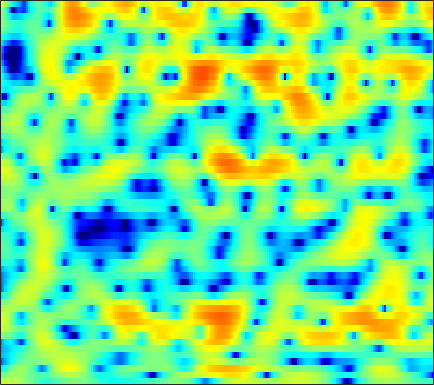

Source data for this figure (header and first rows):
2.3626, 2.4108, 2.4391, 2.419, 2.3744, 2.2742, 2.1206, 1.963, 1.6951, 1.3725, 0.98538, 0.65715, 0.17259, -0.36556, -0.79351, -1.4014, -2.0037, -2.4439, -2.9513, -3.3439, -3.5836, -3.6321, -3.528, -3.2695
-1.12, -0.6162, -0.04155, 0.4153, 0.6828, 0.9427, 1.09, 1.127, 1.079, 0.9236, 0.6656, 0.4081, -0.004762, -0.4803, -0.8598, -1.362, -1.814, -2.087, -2.314, -2.35, -2.175, -1.926, -1.468, -0.9219
-6.293, -5, -3.454, -2.122, -1.277, -0.3467, 0.3627, 0.7522, 1.088, 1.206, 1.103, 0.878, 0.3484, -0.4624, -1.293, -2.764, -4.756, -6.683, -9.634, -11.07, -8.706, -6.239, -3.438, -1.251
-11.83, -10.19, -8.233, -6.54, -5.451, -4.206, -3.175, -2.525, -1.816, -1.26, -0.8508, -0.6279, -0.4286, -0.3246, -0.2963, -0.3006, -0.3154, -0.3063, -0.2357, -0.07061, 0.2057, 0.4827, 0.9169, 1.393
-8.149, -7.745, -7.105, -6.406, -5.862, -5.129, -4.405, -3.887, -3.225, -2.61, -2.039, -1.645, -1.149, -0.6799, -0.3554, 0.04414, 0.4144, 0.6694, 0.9831, 1.266, 1.526, 1.705, 1.92, 2.102
-8.903, -8.441, -7.738, -7.084, -6.643, -6.13, -5.678, -5.357, -4.896, -4.343, -3.642, -3.042, -2.174, -1.271, -0.621, 0.194, 0.9159, 1.384, 1.912, 2.309, 2.586, 2.722, 2.808, 2.792
-9.815, -7.906, -6.336, -5.571, -5.443, -5.834, -6.945, -8.354, -11.21, -14.33, -12.48, -9.078, -5.297, -2.525, -0.9139, 0.7522, 1.997, 2.704, 3.388, 3.821, 4.017, 4.021, 3.832, 3.447
0.2722, 0.09834, -0.168, -0.5221, -0.8905, -1.55, -2.386, -3.095, -3.94, -4.359, -4.045, -3.304, -1.939, -0.4983, 0.4921, 1.63, 2.516, 3.002, 3.411, 3.546, 3.406, 3.111, 2.453, 1.46
3.246, 2.792, 2.16, 1.492, 0.9767, 0.2777, -0.3839, -0.8126, -1.262, -1.477, -1.369, -1.115, -0.6037, 0.01734, 0.4899, 1.097, 1.598, 1.886, 2.093, 2.07, 1.785, 1.378, 0.5567, -0.6184
4.016, 3.527, 2.74, 1.759, 0.879, -0.5082, -2.146, -3.53, -5.39, -6.553, -6.216, -5.121, -3.394, -1.816, -0.8196, 0.2332, 0.9948, 1.4, 1.728, 1.842, 1.744, 1.552, 1.153, 0.596
3.139, 2.954, 2.504, 1.78, 1.032, -0.298, -2.115, -3.828, -6.59, -8.848, -7.974, -6.05, -3.683, -1.929, -0.9377, 0.01685, 0.5689, 0.7856, 0.8609, 0.7837, 0.6549, 0.5478, 0.4248, 0.3459
1.064, 1.462, 1.794, 1.918, 1.883, 1.691, 1.397, 1.16, 0.8703, 0.6719, 0.6465, 0.7073, 0.8115, 0.8778, 0.828, 0.5476, -0.01744, -0.6515, -1.805, -3.237, -4.727, -5.511, -5.615, -4.679
-1.772, -0.9835, -0.03863, 0.7697, 1.27, 1.831, 2.251, 2.493, 2.741, 2.904, 2.947, 2.901, 2.749, 2.438, 2.053, 1.278, 0.1772, -0.9234, -2.903, -5.708, -9.583, -12.69, -12.56, -8.955
-6.591, -5.177, -3.446, -1.938, -0.9475, 0.1833, 1.13, 1.697, 2.305, 2.762, 3.063, 3.192, 3.216, 3.071, 2.852, 2.398, 1.758, 1.156, 0.2429, -0.7444, -1.695, -2.303, -2.911, -3.292
-11.72, -9.33, -6.731, -4.664, -3.358, -1.878, -0.6565, 0.1319, 1.004, 1.703, 2.263, 2.595, 2.903, 3.063, 3.102, 3.053, 2.858, 2.628, 2.223, 1.728, 1.14, 0.6383, -0.1152, -0.9989
-11.32, -9.796, -7.894, -6.19, -5.062, -3.748, -2.631, -1.891, -0.9876, -0.1883, 0.5316, 1.021, 1.62, 2.136, 2.449, 2.757, 2.94, 2.99, 2.928, 2.717, 2.364, 2.013, 1.418, 0.6688
-11.34, -9.878, -8.218, -6.911, -6.148, -5.363, -4.781, -4.442, -3.987, -3.359, -2.503, -1.739, -0.6359, 0.4788, 1.227, 2.059, 2.703, 3.049, 3.318, 3.378, 3.249, 3.025, 2.582, 1.999
-9.113, -7.831, -6.653, -5.982, -5.811, -6.097, -6.986, -8.171, -10.53, -12.41, -10.25, -7.312, -3.88, -1.288, 0.2311, 1.813, 2.965, 3.576, 4.105, 4.333, 4.279, 4.066, 3.556, 2.818
-4.415, -4.013, -3.688, -3.632, -3.813, -4.386, -5.403, -6.426, -7.965, -8.816, -7.583, -5.714, -3.054, -0.7729, 0.6352, 2.161, 3.298, 3.917, 4.457, 4.675, 4.563, 4.271, 3.584, 2.518
-2.103, -2.104, -2.176, -2.366, -2.57, -2.897, -3.269, -3.478, -3.589, -3.421, -2.882, -2.24, -1.196, -0.06309, 0.7927, 1.832, 2.684, 3.189, 3.644, 3.829, 3.73, 3.461, 2.822, 1.846
-1.206, -1.401, -1.753, -2.215, -2.627, -3.245, -3.881, -4.324, -4.709, -4.679, -4.155, -3.447, -2.268, -0.9835, -0.03756, 1.099, 2.041, 2.606, 3.142, 3.429, 3.465, 3.323, 2.918, 2.276
-1.198, -1.475, -1.972, -2.657, -3.354, -4.607, -6.337, -8.152, -11.42, -14.51, -12.18, -8.911, -5.329, -2.629, -1.056, 0.5879, 1.844, 2.557, 3.235, 3.639, 3.789, 3.739, 3.488, 3.032
-2.848, -2.923, -3.075, -3.374, -3.745, -4.517, -5.641, -6.716, -8.324, -9.191, -8.146, -6.422, -3.986, -1.853, -0.522, 0.9122, 2.019, 2.637, 3.23, 3.573, 3.686, 3.637, 3.393, 2.966
-7.013, -6.235, -5.207, -4.385, -3.925, -3.509, -3.291, -3.162, -2.962, -2.613, -2.032, -1.476, -0.5813, 0.3413, 0.9852, 1.764, 2.368, 2.706, 2.998, 3.101, 3.027, 2.869, 2.524, 2.043
-12.8, -9.313, -6.34, -4.422, -3.418, -2.424, -1.722, -1.327, -0.8504, -0.3915, 0.1157, 0.5282, 1.102, 1.672, 2.056, 2.483, 2.753, 2.85, 2.808, 2.563, 2.151, 1.743, 1.144, 0.5209
-4.799, -3.801, -2.547, -1.568, -1.033, -0.6028, -0.4006, -0.363, -0.3381, -0.2064, 0.1472, 0.5892, 1.308, 2.044, 2.559, 3.042, 3.277, 3.244, 2.883, 2.154, 1.029, -0.04763, -1.663, -3.052
0.7677, 1.079, 1.368, 1.442, 1.299, 0.7419, -0.3237, -1.481, -3.584, -5.695, -5.67, -3.936, -1.239, 0.9025, 2.082, 3.145, 3.676, 3.729, 3.345, 2.377, 0.6747, -1.262, -5.355, -13.55
0.9314, 1.191, 1.332, 1.19, 0.85, 0.05012, -1.283, -2.699, -5.269, -8.144, -8.366, -6.224, -3.255, -0.9608, 0.2593, 1.413, 2.076, 2.304, 2.278, 1.883, 1.167, 0.4683, -0.5215, -1.275
-0.7529, -0.2951, 0.07814, 0.1823, 0.09413, -0.2103, -0.7209, -1.178, -1.775, -2.204, -2.313, -2.157, -1.715, -1.148, -0.7296, -0.2169, 0.186, 0.4161, 0.6165, 0.6976, 0.6858, 0.6434, 0.5774, 0.5408
-1.154, -0.4986, 0.1023, 0.4332, 0.5374, 0.489, 0.2942, 0.06521, -0.2921, -0.6719, -1.024, -1.272, -1.524, -1.714, -1.76, -1.709, -1.51, -1.268, -0.8853, -0.4546, -0.04574, 0.2236, 0.5251, 0.7637
0.4622, 1.027, 1.54, 1.811, 1.868, 1.772, 1.51, 1.212, 0.683, 0.008031, -0.8143, -1.535, -2.641, -3.821, -4.642, -5.314, -5.112, -4.434, -3.182, -1.928, -0.8715, -0.2463, 0.3682, 0.768
2.914, 3.137, 3.276, 3.236, 3.089, 2.769, 2.291, 1.849, 1.13, 0.2447, -0.8869, -1.952, -3.887, -6.747, -10.23, -20.77, -17.05, -10.14, -5.473, -2.764, -1.051, -0.2185, 0.4377, 0.6596
4.078, 3.974, 3.714, 3.302, 2.887, 2.214, 1.405, 0.7802, -0.02817, -0.7184, -1.335, -1.776, -2.438, -3.24, -3.808, -4.22, -3.76, -2.911, -1.504, -0.264, 0.5982, 0.9397, 0.9982, 0.5458
3.099, 2.853, 2.416, 1.766, 1.078, -0.2111, -1.933, -3.485, -5.432, -6.048, -4.862, -3.607, -2.062, -0.8905, -0.1761, 0.6025, 1.307, 1.78, 2.333, 2.711, 2.846, 2.738, 2.255, 1.318
-1.395, -1.191, -0.9873, -1.112, -1.528, -2.675, -4.68, -7.035, -11.63, -13.22, -8.216, -5.145, -2.298, -0.2967, 0.8011, 1.931, 2.747, 3.211, 3.614, 3.805, 3.755, 3.554, 3.028, 2.207
-10.12, -7.283, -4.95, -3.652, -3.147, -2.911, -3.037, -3.234, -3.392, -3.176, -2.469, -1.731, -0.6584, 0.3679, 1.044, 1.816, 2.411, 2.748, 3.048, 3.181, 3.135, 2.979, 2.617, 2.069
-7.294, -6.012, -4.455, -3.253, -2.578, -1.93, -1.504, -1.264, -0.9988, -0.7301, -0.4148, -0.1507, 0.2365, 0.6215, 0.9187, 1.282, 1.615, 1.817, 2.042, 2.167, 2.189, 2.121, 1.918, 1.578
-2.693, -2.288, -1.685, -1.09, -0.6898, -0.2658, 0.0464, 0.2021, 0.3218, 0.3599, 0.3184, 0.2643, 0.1748, 0.1072, 0.09409, 0.1516, 0.3192, 0.5093, 0.8032, 1.093, 1.316, 1.414, 1.41, 1.246
-0.3826, -0.00507, 0.4892, 0.9357, 1.207, 1.478, 1.611, 1.606, 1.449, 1.104, 0.5636, 0.03035, -0.8314, -1.745, -2.369, -2.815, -2.649, -2.13, -1.217, -0.2747, 0.4983, 0.929, 1.274, 1.351
0.01954, 0.6406, 1.344, 1.9, 2.2, 2.477, 2.562, 2.489, 2.177, 1.56, 0.5884, -0.4541, -2.424, -5.391, -8.767, -15.21, -12.42, -7.949, -4.162, -1.774, -0.1973, 0.6045, 1.303, 1.633
-1.404, -0.6032, 0.2558, 0.9307, 1.343, 1.748, 1.975, 2.023, 1.875, 1.462, 0.734, -0.06385, -1.448, -3.235, -4.662, -6.015, -5.768, -4.667, -2.971, -1.518, -0.412, 0.1945, 0.7766, 1.129
-3.134, -2.706, -2.079, -1.368, -0.776, -0.05069, 0.5779, 0.927, 1.221, 1.314, 1.175, 0.952, 0.5322, 0.04126, -0.3181, -0.6514, -0.822, -0.8474, -0.7758, -0.6832, -0.6349, -0.5969, -0.5419, -0.373
-6.254, -6.969, -6.755, -5.224, -3.858, -2.104, -0.7009, 0.1204, 0.9489, 1.49, 1.817, 1.958, 1.992, 1.931, 1.827, 1.599, 1.301, 0.98, 0.3977, -0.4501, -1.63, -2.71, -4.136, -4.66
-10.79, -16.99, -17.42, -9.74, -6.536, -3.765, -1.916, -0.8792, 0.1229, 0.8167, 1.317, 1.573, 1.823, 1.974, 2.043, 2.014, 1.854, 1.613, 0.9895, -0.1189, -1.926, -4.067, -8.804, -14.58
-4.846, -5.66, -6.124, -5.823, -5.318, -4.527, -3.754, -3.304, -2.836, -2.473, -2.246, -2.127, -1.896, -1.587, -1.266, -0.7016, -0.1825, 0.1389, 0.3936, 0.3978, 0.1583, -0.1256, -0.4544, -0.3704
-3.274, -4.098, -5.079, -5.871, -6.362, -6.75, -6.963, -7.058, -7.127, -7.325, -7.8, -8.284, -9.056, -9.104, -8.224, -6.041, -3.733, -2.255, -0.6169, 0.6144, 1.481, 1.972, 2.497, 2.916
-3.654, -5.069, -7.143, -9.296, -10.87, -12.49, -13.2, -12.91, -12.22, -11.87, -12.15, -13.12, -16.47, -23.56, -18.3, -10.19, -5.431, -2.919, -0.3772, 1.465, 2.803, 3.532, 4.217, 4.609
-5.174, -7.415, -10.8, -15.05, -19.07, -29.2, -29.29, -21.91, -17.19, -14.29, -12.29, -11.25, -10.03, -8.532, -7.106, -4.761, -2.317, -0.6213, 1.314, 2.893, 4.081, 4.718, 5.232, 5.378
-7.793, -10.59, -14.47, -18.45, -20.61, -22.33, -22.01, -20.49, -17.81, -14.97, -12.24, -10.4, -7.976, -5.787, -4.273, -2.313, -0.4623, 0.826, 2.29, 3.494, 4.405, 4.888, 5.218, 5.18
-9.857, -13.32, -19.29, -28.26, -41.72, -33.3, -27.72, -24.78, -20.8, -16.74, -13.04, -10.6, -7.816, -5.329, -3.696, -1.754, -0.06975, 1.038, 2.296, 3.303, 4.068, 4.461, 4.752, 4.748
-8.75, -11.51, -15.55, -19.93, -23.34, -27.63, -36.06, -33.8, -22.92, -16.97, -12.74, -10.22, -7.347, -4.97, -3.418, -1.665, -0.1761, 0.7798, 1.87, 2.747, 3.413, 3.775, 4.101, 4.239
-5.627, -7.204, -9.422, -11.59, -12.98, -14.39, -14.95, -14.62, -13.21, -11.16, -9.023, -7.483, -5.598, -3.921, -2.799, -1.482, -0.3608, 0.3606, 1.181, 1.851, 2.389, 2.731, 3.093, 3.369
-2.728, -3.636, -4.816, -5.907, -6.547, -7.211, -7.479, -7.397, -6.981, -6.274, -5.374, -4.617, -3.632, -2.685, -2.031, -1.248, -0.6111, -0.2309, 0.1734, 0.4906, 0.7768, 1.009, 1.361, 1.788
-0.5593, -1.134, -1.905, -2.638, -3.144, -3.656, -3.957, -4.026, -3.917, -3.631, -3.204, -2.833, -2.276, -1.762, -1.435, -1.115, -0.9565, -0.9629, -1.164, -1.545, -1.998, -2.271, -2.21, -1.475
0.7893, 0.2033, -0.7199, -1.661, -2.348, -3.062, -3.522, -3.689, -3.665, -3.416, -3.015, -2.67, -2.171, -1.7, -1.428, -1.237, -1.305, -1.583, -2.373, -3.83, -6.35, -9.388, -14.88, -10.44
0.996, 0.009925, -1.701, -3.806, -5.45, -7.261, -7.986, -7.85, -7.317, -6.71, -6.048, -5.434, -4.539, -3.551, -2.869, -2.186, -1.881, -1.936, -2.409, -3.364, -4.738, -5.863, -6.604, -5.273
1.614, 0.3002, -2.224, -6.086, -10.49, -22.58, -19.43, -14.31, -12.18, -12.41, -13.56, -13.17, -10.11, -6.935, -5.075, -3.352, -2.345, -1.982, -1.9, -2.145, -2.508, -2.735, -2.687, -2.025
3.982, 3.007, 1.269, -0.8815, -2.578, -4.669, -6.1, -6.905, -8.16, -10.26, -13.04, -13.17, -9.633, -6.149, -4.318, -2.665, -1.75, -1.46, -1.582, -2.237, -3.433, -4.608, -6.308, -6.805
